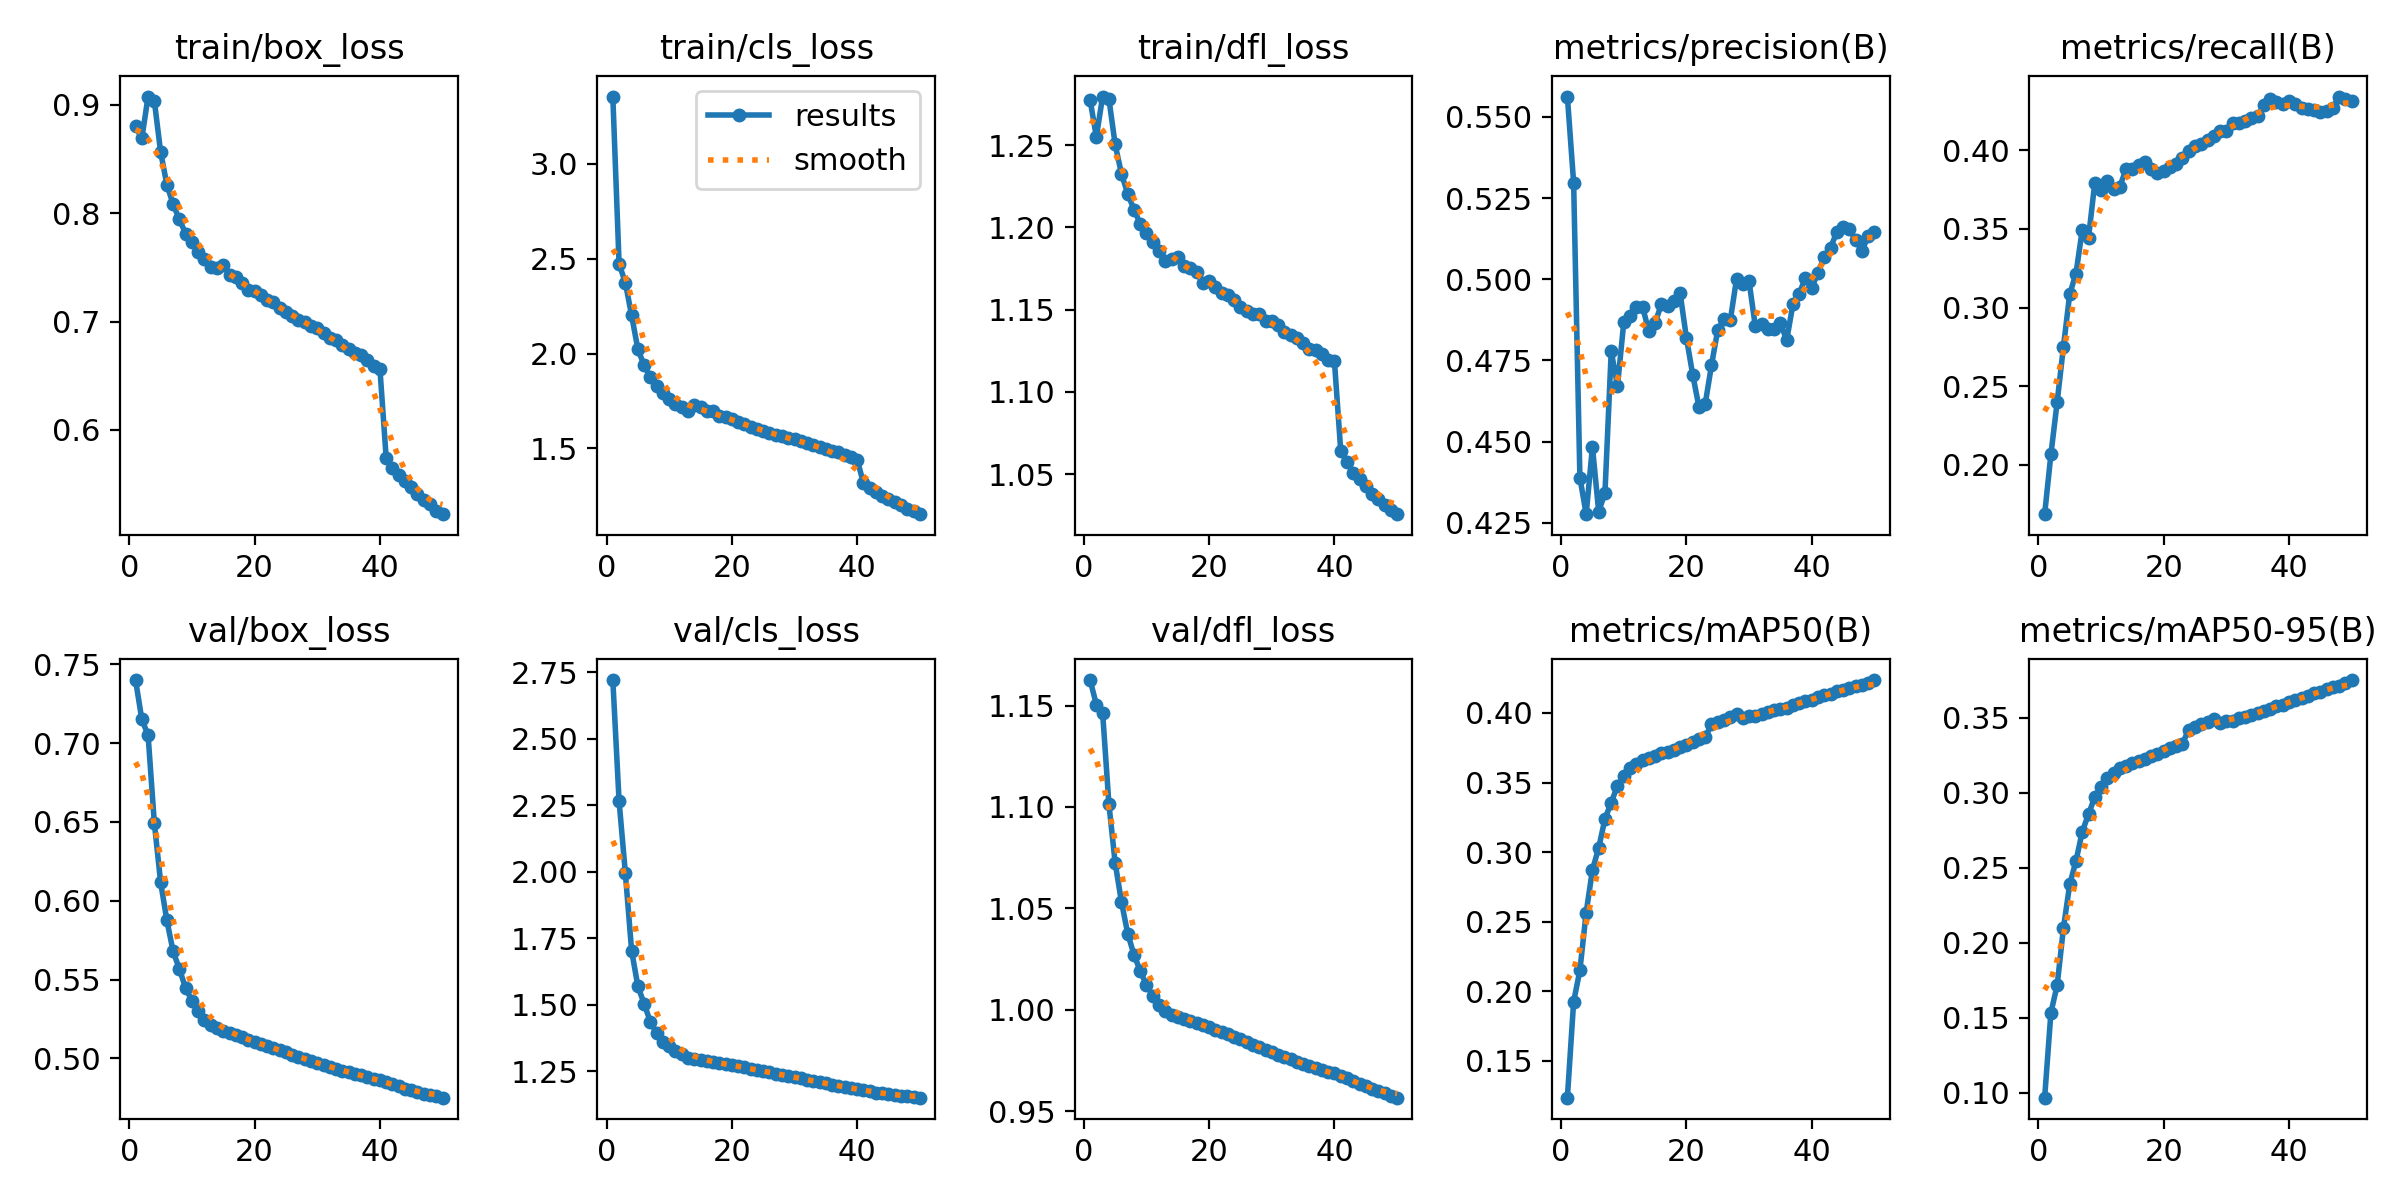

The table this chart was drawn from, first rows:
epoch, time, train/box_loss, train/cls_loss, train/dfl_loss, metrics/precision(B), metrics/recall(B), metrics/mAP50(B), metrics/mAP50-95(B), val/box_loss, val/cls_loss, val/dfl_loss, lr/pg0, lr/pg1, lr/pg2
1, 1770, 0.88, 3.354, 1.278, 0.5562, 0.1684, 0.1236, 0.0966, 0.74, 2.721, 1.163, 0.003333, 0.003333, 0.003333
2, 3559, 0.8687, 2.472, 1.255, 0.5297, 0.2065, 0.1924, 0.1533, 0.7151, 2.265, 1.15, 0.006534, 0.006534, 0.006534
3, 5367, 0.9074, 2.373, 1.28, 0.4389, 0.2398, 0.2151, 0.1717, 0.7051, 1.995, 1.146, 0.009603, 0.009603, 0.009603
4, 7149, 0.9033, 2.2, 1.278, 0.4277, 0.275, 0.2565, 0.2097, 0.6492, 1.703, 1.102, 0.009406, 0.009406, 0.009406
5, 8900, 0.8564, 2.023, 1.25, 0.4484, 0.3085, 0.2872, 0.2389, 0.6119, 1.569, 1.072, 0.009208, 0.009208, 0.009208
6, 10627, 0.8261, 1.938, 1.233, 0.4285, 0.3216, 0.3031, 0.2544, 0.5875, 1.504, 1.053, 0.00901, 0.00901, 0.00901
7, 12305, 0.8081, 1.874, 1.221, 0.4343, 0.3493, 0.3239, 0.274, 0.5678, 1.434, 1.038, 0.008812, 0.008812, 0.008812
8, 14057, 0.7941, 1.83, 1.211, 0.4778, 0.3444, 0.3356, 0.2857, 0.5566, 1.394, 1.027, 0.008614, 0.008614, 0.008614
9, 15862, 0.781, 1.79, 1.202, 0.4672, 0.3793, 0.3477, 0.2972, 0.5445, 1.36, 1.019, 0.008416, 0.008416, 0.008416
10, 17612, 0.7733, 1.763, 1.196, 0.4867, 0.3748, 0.3546, 0.3038, 0.5365, 1.343, 1.012, 0.008218, 0.008218, 0.008218
11, 19388, 0.7638, 1.737, 1.191, 0.4886, 0.3806, 0.3601, 0.3097, 0.5297, 1.327, 1.007, 0.00802, 0.00802, 0.00802
12, 21054, 0.7573, 1.716, 1.186, 0.4915, 0.3757, 0.3635, 0.3132, 0.5245, 1.313, 1.002, 0.007822, 0.007822, 0.007822
13, 22717, 0.7502, 1.695, 1.18, 0.4915, 0.377, 0.3663, 0.3163, 0.521, 1.301, 0.9993, 0.007624, 0.007624, 0.007624
14, 1662, 0.7496, 1.728, 1.181, 0.484, 0.3881, 0.3675, 0.3178, 0.519, 1.297, 0.9976, 0.007426, 0.007426, 0.007426
15, 3361, 0.7518, 1.719, 1.182, 0.4865, 0.3884, 0.3693, 0.3197, 0.5174, 1.293, 0.9963, 0.007228, 0.007228, 0.007228
16, 5057, 0.7433, 1.7, 1.177, 0.4923, 0.3906, 0.371, 0.3213, 0.5159, 1.289, 0.9952, 0.00703, 0.00703, 0.00703
17, 6753, 0.7412, 1.695, 1.175, 0.4918, 0.3925, 0.372, 0.3226, 0.5146, 1.284, 0.9945, 0.006832, 0.006832, 0.006832
18, 8450, 0.7356, 1.673, 1.173, 0.4932, 0.3879, 0.3735, 0.3242, 0.5133, 1.281, 0.9936, 0.006634, 0.006634, 0.006634
19, 10162, 0.7294, 1.664, 1.166, 0.4956, 0.3857, 0.3754, 0.3258, 0.5117, 1.276, 0.9924, 0.006436, 0.006436, 0.006436
20, 11862, 0.7284, 1.653, 1.167, 0.482, 0.3869, 0.377, 0.3275, 0.5104, 1.272, 0.9914, 0.006238, 0.006238, 0.006238
21, 13519, 0.7241, 1.638, 1.164, 0.4707, 0.3894, 0.3791, 0.3295, 0.5091, 1.268, 0.9901, 0.00604, 0.00604, 0.00604
22, 15150, 0.7196, 1.627, 1.16, 0.4607, 0.3912, 0.381, 0.3311, 0.508, 1.264, 0.9892, 0.005842, 0.005842, 0.005842
23, 16782, 0.7181, 1.612, 1.159, 0.4616, 0.3954, 0.3824, 0.3328, 0.5065, 1.26, 0.9879, 0.005644, 0.005644, 0.005644
24, 18409, 0.7125, 1.6, 1.156, 0.4735, 0.3999, 0.3918, 0.3421, 0.5051, 1.255, 0.9866, 0.005446, 0.005446, 0.005446
25, 20036, 0.7084, 1.593, 1.151, 0.4844, 0.4026, 0.3934, 0.3438, 0.5038, 1.25, 0.9854, 0.005248, 0.005248, 0.005248
26, 21661, 0.7051, 1.583, 1.149, 0.4877, 0.4042, 0.3953, 0.3456, 0.5023, 1.245, 0.984, 0.00505, 0.00505, 0.00505
27, 23295, 0.7018, 1.573, 1.147, 0.4873, 0.4066, 0.3968, 0.347, 0.501, 1.241, 0.9828, 0.004852, 0.004852, 0.004852
28, 24925, 0.6999, 1.566, 1.147, 0.5001, 0.4092, 0.3989, 0.349, 0.4997, 1.236, 0.9816, 0.004654, 0.004654, 0.004654
29, 26550, 0.6957, 1.553, 1.143, 0.4984, 0.4126, 0.3964, 0.3466, 0.4984, 1.232, 0.9803, 0.004456, 0.004456, 0.004456
30, 28174, 0.6937, 1.548, 1.143, 0.4994, 0.4125, 0.3977, 0.348, 0.497, 1.227, 0.979, 0.004258, 0.004258, 0.004258
31, 29836, 0.6895, 1.537, 1.14, 0.4855, 0.4173, 0.3979, 0.348, 0.4956, 1.222, 0.9777, 0.00406, 0.00406, 0.00406
32, 31536, 0.6852, 1.528, 1.136, 0.4863, 0.4173, 0.3994, 0.3497, 0.4945, 1.217, 0.9766, 0.003862, 0.003862, 0.003862
33, 33246, 0.6831, 1.518, 1.135, 0.4848, 0.4188, 0.4006, 0.3507, 0.4934, 1.213, 0.9755, 0.003664, 0.003664, 0.003664
34, 34948, 0.6784, 1.507, 1.133, 0.4848, 0.4208, 0.4018, 0.352, 0.4922, 1.208, 0.9744, 0.003466, 0.003466, 0.003466
35, 36644, 0.6744, 1.496, 1.129, 0.4866, 0.422, 0.4031, 0.3534, 0.4912, 1.203, 0.9734, 0.003268, 0.003268, 0.003268
36, 38329, 0.6713, 1.485, 1.126, 0.4812, 0.429, 0.4039, 0.3543, 0.4902, 1.199, 0.9724, 0.00307, 0.00307, 0.00307
37, 40023, 0.669, 1.479, 1.125, 0.4923, 0.4325, 0.4054, 0.356, 0.4891, 1.194, 0.9714, 0.002872, 0.002872, 0.002872
38, 41731, 0.6647, 1.467, 1.123, 0.4955, 0.4306, 0.4073, 0.3578, 0.488, 1.19, 0.9703, 0.002674, 0.002674, 0.002674
39, 43409, 0.6586, 1.453, 1.119, 0.5004, 0.4295, 0.4083, 0.3587, 0.4871, 1.186, 0.9695, 0.002476, 0.002476, 0.002476
40, 45109, 0.6566, 1.441, 1.118, 0.4974, 0.4316, 0.4097, 0.3602, 0.486, 1.182, 0.9686, 0.002278, 0.002278, 0.002278
41, 46771, 0.5745, 1.318, 1.064, 0.502, 0.4294, 0.4112, 0.3617, 0.4848, 1.178, 0.9675, 0.00208, 0.00208, 0.00208
42, 48430, 0.5652, 1.29, 1.057, 0.5069, 0.4271, 0.4127, 0.3635, 0.4835, 1.173, 0.9662, 0.001882, 0.001882, 0.001882
43, 50073, 0.5588, 1.271, 1.051, 0.5097, 0.4265, 0.4137, 0.3646, 0.4822, 1.169, 0.9649, 0.001684, 0.001684, 0.001684
44, 51737, 0.5526, 1.252, 1.047, 0.5145, 0.4257, 0.4156, 0.3664, 0.4808, 1.166, 0.9635, 0.001486, 0.001486, 0.001486
45, 53406, 0.5472, 1.232, 1.043, 0.5161, 0.4243, 0.4163, 0.3674, 0.4797, 1.163, 0.9622, 0.001288, 0.001288, 0.001288
46, 55080, 0.5412, 1.218, 1.038, 0.5154, 0.4253, 0.4178, 0.369, 0.4786, 1.16, 0.961, 0.00109, 0.00109, 0.00109
47, 56739, 0.5356, 1.2, 1.035, 0.5121, 0.4269, 0.4192, 0.3706, 0.4776, 1.157, 0.9598, 0.000892, 0.000892, 0.000892
48, 58426, 0.5315, 1.183, 1.031, 0.5088, 0.4343, 0.4198, 0.3713, 0.4767, 1.155, 0.9588, 0.000694, 0.000694, 0.000694
49, 60110, 0.5258, 1.17, 1.028, 0.5132, 0.4327, 0.4214, 0.373, 0.4758, 1.153, 0.9577, 0.000496, 0.000496, 0.000496
50, 61782, 0.5224, 1.154, 1.026, 0.5147, 0.4315, 0.4236, 0.3752, 0.475, 1.15, 0.9566, 0.000298, 0.000298, 0.000298
